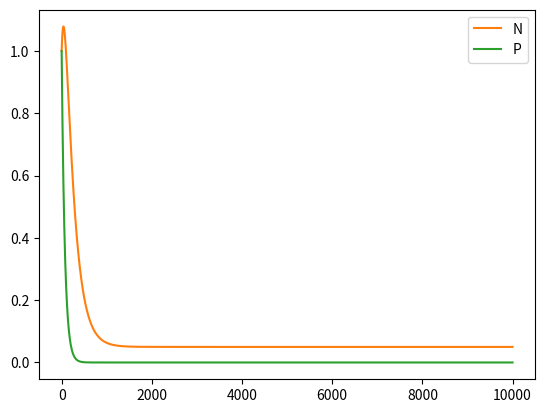
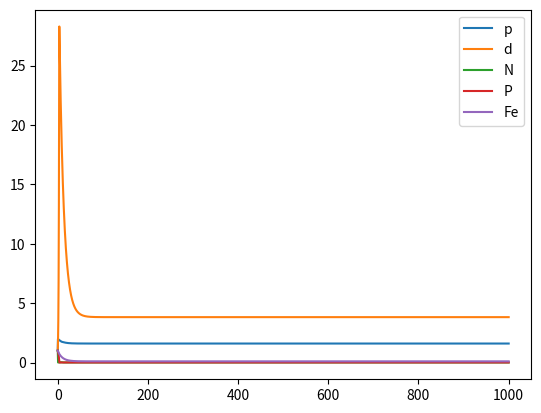
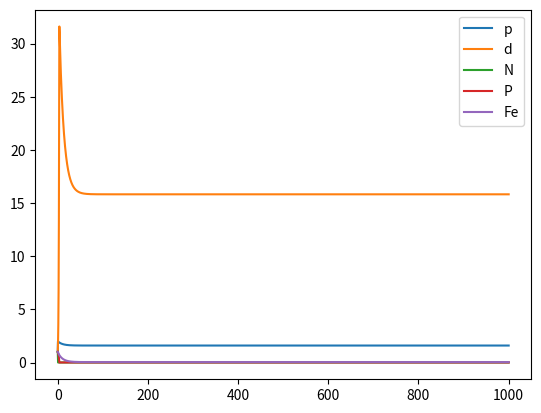

Reproduce these figures in Python, in order.
import numpy as np
from scipy.integrate import odeint
import matplotlib.pyplot as plt


# Euler forward
n  = 10000
N = np.zeros(n) #nurtient
P = np.zeros(n) #

mu    = 0.01
K     = 0.1
kappa = 0.05
m     = 0.1
n_0   = 0.05

N[0] = 1
P[0] = 1

dt = 0.1



for t in range(1,n):
    growth = mu*(N[t-1]/(N[t-1]+K))*P[t-1]
    p_mort = m*P[t-1]
    p_mix  = kappa*P[t-1]
    n_mix  = kappa*(n_0 - N[t-1])
    
    dP = (growth - p_mort - p_mix)*dt
    dN = (p_mort - growth + n_mix)*dt
    
    N[t] = N[t-1] + dN
    P[t] = P[t-1] + dP
    
fig,ax = plt.subplots()
colors = ('C1','C2')

ax.plot(N, color='C1', label='N')
ax.plot(P, color=colors[1], label='P')
ax.legend()

#%%################################################
## NUMERICAL SOLUTION #############################
###################################################
# specify indices
i_p  = 0
i_d  = 1  
i_N  = 2
i_P  = 3 
i_Fe = 4

# specify parameter values
theta = {
    'mu_p':2.5,         #d-1
    'mu_d':1.25,        #d-1
    'K_p_N':0.056,      #mmol N m-3
    'K_p_P':0.035,      #mmol P m-3
    'K_p_Fe':0.00035,   #mmol Fe m-3
    'K_d_P':0.035,      #mmol P m-3
    'K_d_Fe':0.0011,    #mmol Fe m-3
    'r_p_P':0.0625,     # -
    'r_p_Fe':6.25e-05,  # -
    'r_d_P':0.025,      # -
    'r_d_Fe':7.5e-04,   # -
    'kappa':0.1,        #d-1
    'm':0.05,           #d-1
    'N0':1.6,           #mmol N m-3
    'P0':0.2,           #mmol P m-3 - variable?
    'Fe0':1e-05,        #mmol Fe m-3
    'f_atm':1e-02,      #mmol Fe m-3 d-1 - assumption from Ward et al. Fig. 6
}

# specify model 
def dxdt(x,t,theta):
    p_growth = theta['mu_p']*min((x[i_N]/(x[i_N]+theta['K_p_N'])),(x[i_P]/(x[i_P]+theta['K_p_P'])),(x[i_Fe]/(x[i_Fe]+theta['K_p_Fe'])))*x[i_p]
    d_growth = theta['mu_d']*min((x[i_P]/(x[i_P]+theta['K_d_P'])),(x[i_Fe]/(x[i_Fe]+theta['K_d_Fe'])))*x[i_d]
    p_mort = theta['m']*x[i_p]
    d_mort = theta['m']*x[i_d]
    p_mix  = theta['kappa']*x[i_p]
    d_mix  = theta['kappa']*x[i_d]
    N_mix  = theta['kappa']*(theta['N0'] - x[i_N])
    P_mix  = theta['kappa']*(theta['P0'] - x[i_P])
    Fe_mix = theta['kappa']*(theta['Fe0'] - x[i_Fe])
    dp     = p_growth - p_mort - p_mix
    dd     = d_growth - d_mort - d_mix
    dN     = -p_growth + p_mort + N_mix
    dP     = -p_growth*theta['r_p_P'] - d_growth*theta['r_d_P'] + theta['m']*(x[i_p]*theta['r_p_P']) + theta['m']*(x[i_d]*theta['r_d_P']) + P_mix
    dFe    = -p_growth*theta['r_p_Fe'] - d_growth*theta['r_d_Fe'] + theta['m']*(x[i_p]*theta['r_p_Fe']) + theta['m']*(x[i_d]*theta['r_d_Fe']) + Fe_mix + theta['f_atm']
    return np.array((dp, dd, dN, dP, dFe))

# initial conditions
x0 = (1.0,1.0,1.0,1.0,1.0)

# times where you want the solution
t = np.arange(0.0,1000.0,0.01)

# solve ODE
x = odeint(dxdt, x0, t, args=(theta,))

# plot
fig,ax = plt.subplots()
colors = ('C0','C1','C2','C3','C4')

for i,name in enumerate(('p','d','N','P','Fe')):
    ax.plot(t,x[:,i], color=colors[i], label=name)

ax.legend()

#%% Modify the simple framework of above

# specify parameter values
theta = {
    'mu_p':2.5,         #d-1
    'mu_d':1.25,        #d-1
    'K_p_N':0.056,      #mmol N m-3
    'K_p_P':0.035,      #mmol P m-3
    'K_p_Fe':0.00035,   #mmol Fe m-3
    'K_d_P':0.035,      #mmol P m-3
    'K_d_Fe':0.0011,    #mmol Fe m-3
    'r_p_P':0.0625,     # -
    'r_p_Fe':6.25e-05,  # -
    'r_d_P':0.025,      # -
    'r_d_Fe':7.5e-04,   # -
    'kappa':0.1,        #d-1
    'm':0.05,           #d-1
    'N0':1.6,           #mmol N m-3
    'P0':0.12,          #mmol P m-3 - variable?
    'Fe0':1e-05,        #mmol Fe m-3
    'f_atm':5e-03,      #mmol Fe m-3 d-1 - assumption from Ward et al. Fig. 6
}

list_P0 = np.arange(0.5,2.0,0.1)

# specify model 
def dxdt(x,t,theta):
    p_growth = theta['mu_p']*min((x[i_N]/(x[i_N]+theta['K_p_N'])),(x[i_P]/(x[i_P]+theta['K_p_P'])),(x[i_Fe]/(x[i_Fe]+theta['K_p_Fe'])))*x[i_p]
    d_growth = theta['mu_d']*min((x[i_P]/(x[i_P]+theta['K_d_P'])),(x[i_Fe]/(x[i_Fe]+theta['K_d_Fe'])))*x[i_d]
    p_mort = theta['m']*x[i_p]
    d_mort = theta['m']*x[i_d]
    p_mix  = theta['kappa']*x[i_p]
    d_mix  = theta['kappa']*x[i_d]
    N_mix  = theta['kappa']*(theta['N0'] - x[i_N])
    for i in range(len(list_P0)-1):
        theta['P0']=list_P0[i]
        P_mix  = theta['kappa']*(list_P0[i] - x[i_P])
        Fe_mix = theta['kappa']*(theta['Fe0'] - x[i_Fe])
        dp     = p_growth - p_mort - p_mix
        dd     = d_growth - d_mort - d_mix
        dN     = -p_growth + p_mort + N_mix
        dP     = -p_growth*theta['r_p_P'] - d_growth*theta['r_d_P'] + theta['m']*(x[i_p]*theta['r_p_P']) + theta['m']*(x[i_d]*theta['r_d_P']) + P_mix
        dFe    = -p_growth*theta['r_p_Fe'] - d_growth*theta['r_d_Fe'] + theta['m']*(x[i_p]*theta['r_p_Fe']) + theta['m']*(x[i_d]*theta['r_d_Fe']) + Fe_mix + theta['f_atm']
        return np.array((dp, dd, dN, dP, dFe))

# initial conditions
x0 = (1.0,1.0,1.0,1.0,1.0)

# times where you want the solution
t = np.arange(0.0,1000.0,0.01)

# solve ODE
x = odeint(dxdt, x0, t, args=(theta,))


# calculate nutrient ratios
phi_PN = theta['P0']/theta['N0']*(1/theta['r_p_P'])
phi_FeN = ((theta['kappa']*theta['Fe0']+theta['f_atm'])/theta['N0']*theta['kappa'])*(1/theta['r_p_Fe'])

# plot
fig,ax = plt.subplots()
colors = ('C0','C1','C2','C3','C4')

for i,name in enumerate(('p','d','N','P','Fe')):
    ax.plot(t,x[:,i], color=colors[i], label=name)

ax.legend()